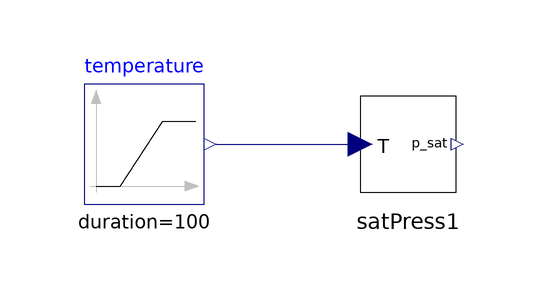

This picture is the connection diagram that the Modelica source below describes through its graphical annotations.

model SetPressLTest
    SatPressL satPress1 annotation(
      Placement(visible = true, transformation(origin = {0, 0}, extent = {{-10, -10}, {10, 10}}, rotation = 0)));
    Modelica.Blocks.Sources.Ramp temperature(duration = 100, height = 100, offset = 273.16, startTime = 0) annotation(
      Placement(visible = true, transformation(origin = {-44, 0}, extent = {{-10, -10}, {10, 10}}, rotation = 0)));
  equation
    connect(temperature.y, satPress1.T) annotation(
      Line(points = {{-32, 0}, {-8, 0}, {-8, 0}, {-8, 0}}, color = {0, 0, 127}));
    annotation(
      __OpenModelica_simulationFlags(lv = "LOG_STATS", outputFormat = "mat", s = "dassl"));
  end SetPressLTest;